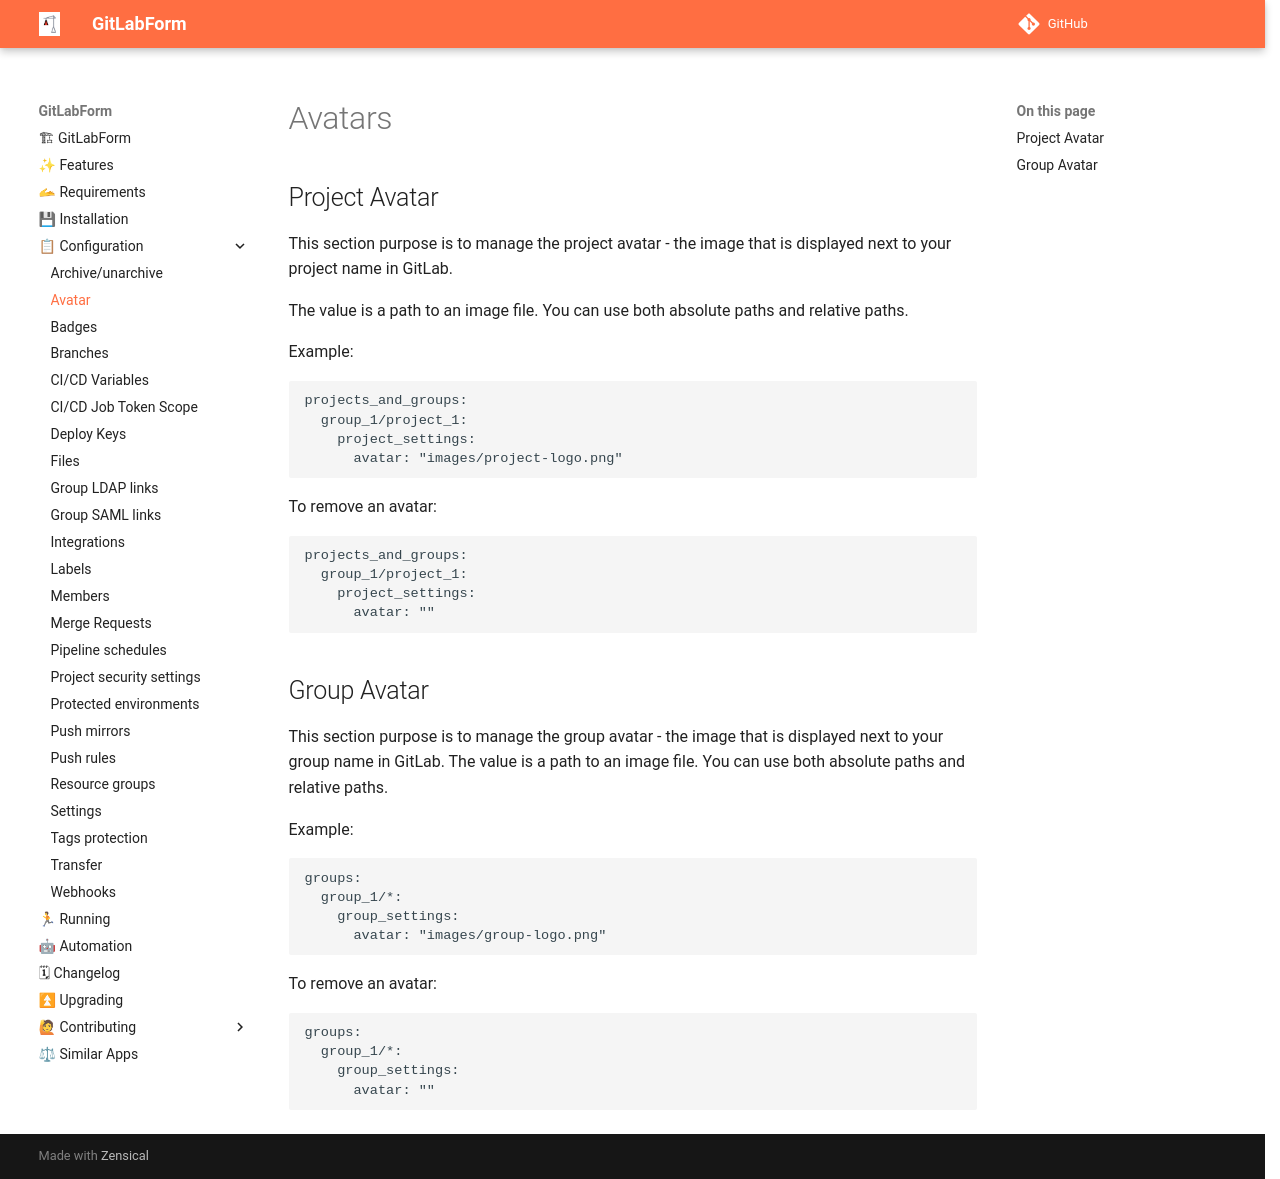

repository: gitlabform/gitlabform · page: reference/avatar/index.html · generator: mkdocs

# Avatars

## Project Avatar

This section purpose is to manage the project avatar - the image that is displayed next to your project name in GitLab.

The value is a path to an image file. You can use both absolute paths and relative paths.

Example:
```
projects_and_groups:
  group_1/project_1:
    project_settings:
      avatar: "images/project-logo.png"
```

To remove an avatar:
```
projects_and_groups:
  group_1/project_1:
    project_settings:
      avatar: ""
```

## Group Avatar
This section purpose is to manage the group avatar - the image that is displayed next to your group name in GitLab.
The value is a path to an image file. You can use both absolute paths and relative paths.

Example:
```
groups:
  group_1/*:
    group_settings:
      avatar: "images/group-logo.png"
```

To remove an avatar:
```
groups:
  group_1/*:
    group_settings:
      avatar: ""
```
